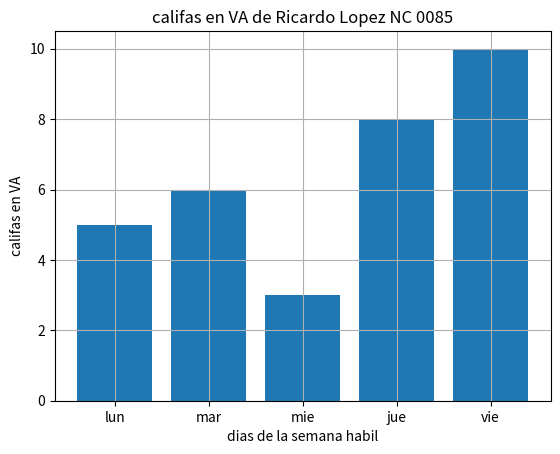

The matplotlib source for this figure:
import matplotlib.pyplot as plt
import numpy as np
diasX=["lun","mar","mie","jue","vie"]
califa_va_y=[5,6,3,8,10]
plt.bar(diasX,califa_va_y)
plt.title("califas en VA de Ricardo Lopez NC 0085") 
plt.xlabel("dias de la semana habil")
plt.ylabel("califas en VA")
plt.grid()
plt.show()
